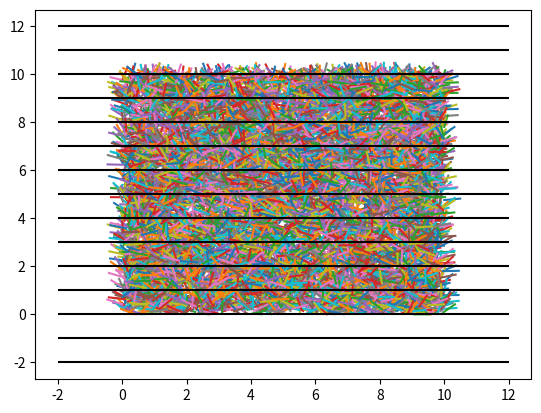

Write Python code to recreate this figure.
import numpy as np
import matplotlib.pyplot as plt
import time as t

n_needle=int(10000)

ping = t.time()

length = 0.5

y_lines= [-2,-1,0,1,2,3,4,5,6,7,8,9,10,11,12]

def createneedle(l = 1):
    startpoint = (np.random.uniform(0,10),np.random.uniform(0,10))

    theta = np.random.uniform(0,np.pi)

    endpoint =(startpoint[0] + (l*np.cos(theta)) , startpoint[1] + (l*np.sin(theta)))
    return [startpoint, endpoint]

def checkintersection(s):
    for i in y_lines:
        if s[0][1] < i and s[1][1] > i:
            return True
    
    return False


######This methode to simply/ mathematically simulate#########


# counter = 0

# for _ in range(n_needle):
#     i = createneedle(length)

#     if checkintersection(i):
#         counter+=1

# print(n_needle/counter)




#######This method required for ploting ##########

cords = []


for _ in range(n_needle):
    cords.append(createneedle(length))
#print(cords)    
cords = np.array(cords)
#print(cords)
#print(np.max(cords), np.min(cords))

for n in cords:
    plt.plot(n[:,0] , n[:,1])     ###Matplotlib
plt.hlines(y_lines, -2, 12, colors = "black")
plt.show()

counter = 0

for n in cords: 
   if checkintersection(n):
       counter+=1

pong = t.time()

print(n_needle/counter)      
print(pong-ping)       
    

